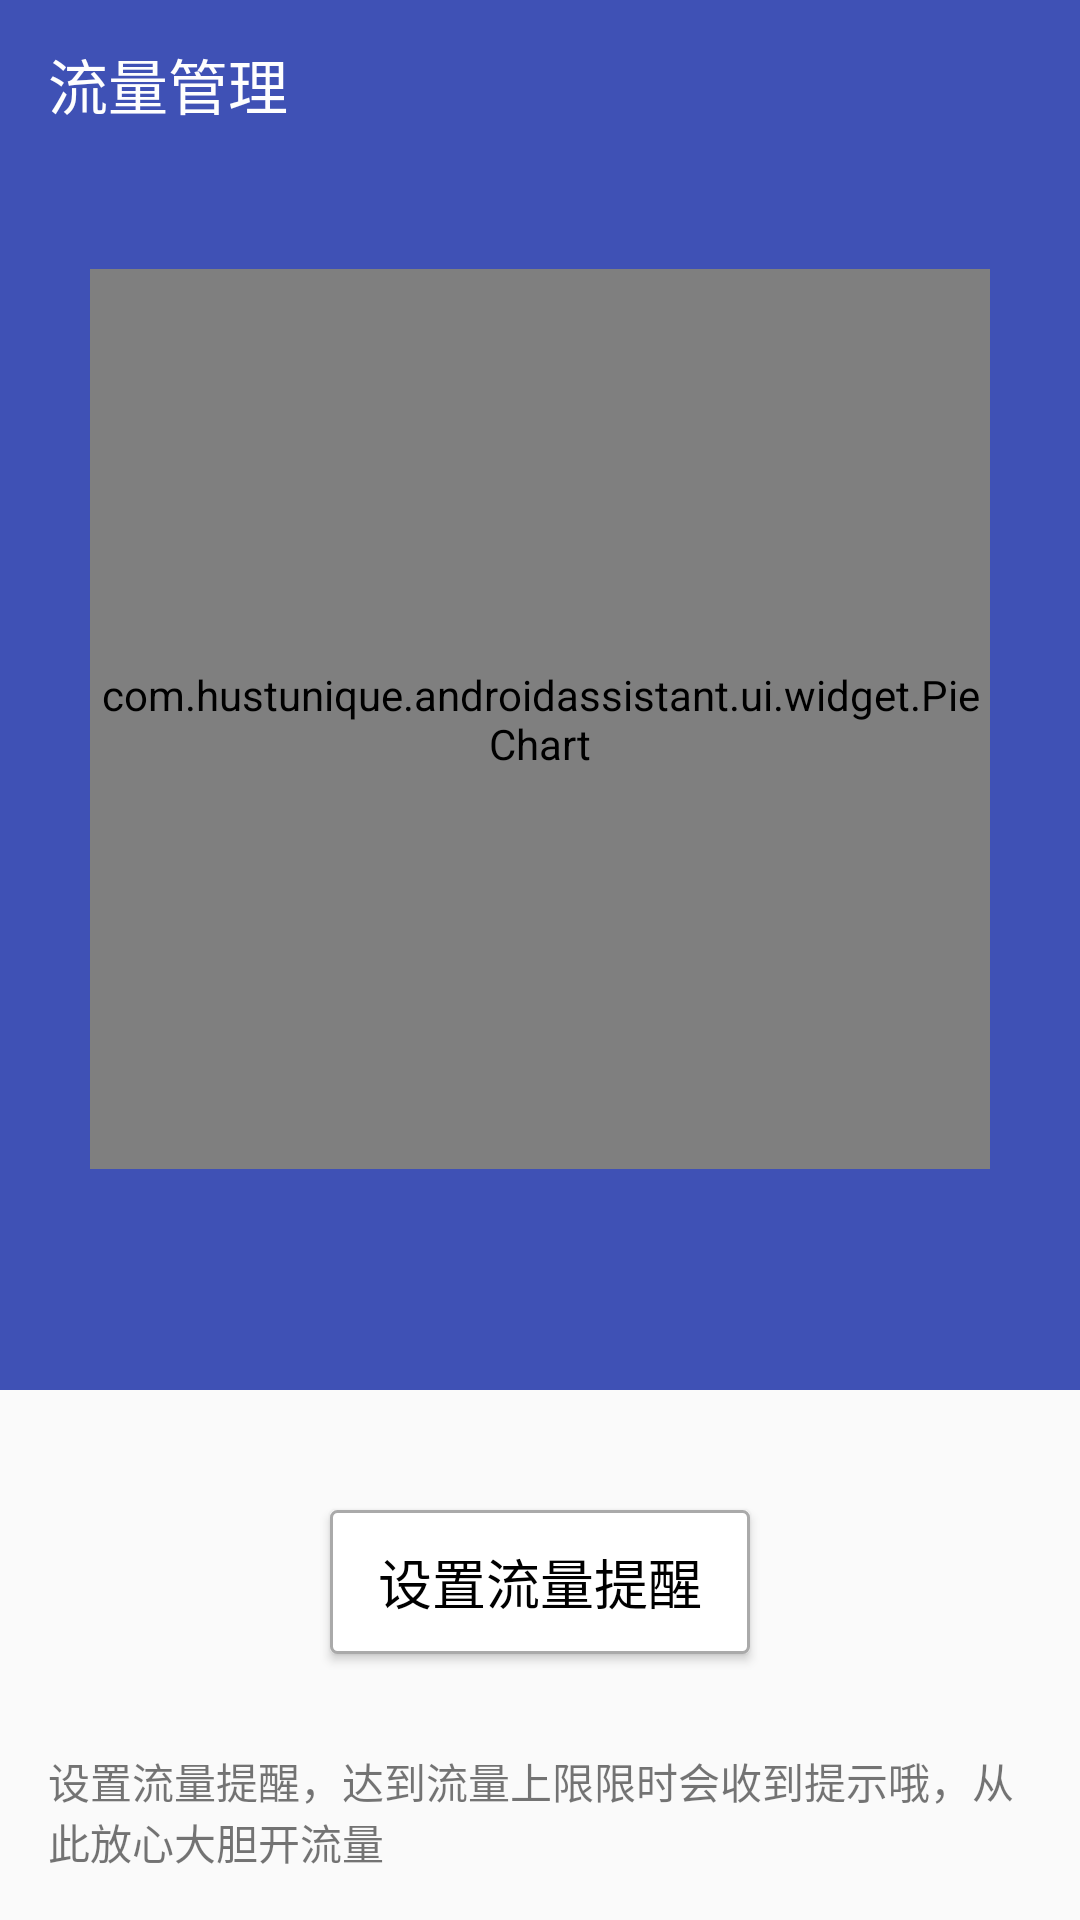

Write the Android layout XML for this screen, with the resource values it uses.
<!-- AndroidManifest.xml: application theme AppTheme -->
<!-- res/layout/activity_data_usage.xml -->
<?xml version="1.0" encoding="utf-8"?>
<LinearLayout
    xmlns:android="http://schemas.android.com/apk/res/android"
    xmlns:app="http://schemas.android.com/apk/res-auto"
    xmlns:tools="http://schemas.android.com/tools"
    android:id="@+id/activity_data_usage"
    android:layout_width="match_parent"
    android:layout_height="match_parent"
    android:orientation="vertical"
    tools:context="ui.activity.DataUsageActivity">

    <android.support.design.widget.AppBarLayout
        android:id="@+id/appbar"
        android:layout_width="match_parent"
        android:layout_height="0dp"
        android:layout_weight="1">

        <android.support.v7.widget.Toolbar
            android:id="@+id/toolbar"
            android:layout_width="match_parent"
            android:layout_height="?attr/actionBarSize"
            app:theme="@style/ThemeOverlay.AppCompat.Dark"
            app:title="@string/title_activity_data"
            app:titleTextColor="@color/textPrimaryColorInverse"/>

        <TextView
            android:id="@+id/tv_data_used"
            android:layout_width="match_parent"
            android:layout_height="wrap_content"
            android:layout_gravity="center_vertical"
            android:gravity="center_horizontal"
            android:textColor="@color/textPrimaryColorInverse"
            android:textSize="25sp"
            tools:text="您本月已使用 430 MB"/>
        <com.hustunique.androidassistant.ui.widget.PieChart
            android:layout_gravity="center_horizontal"
            android:id="@+id/pieChart"
            android:layout_width="300dp"
            android:layout_height="300dp"
            app:textSize="20sp"
            app:name="统计"/>
    </android.support.design.widget.AppBarLayout>

    <include
        layout="@layout/content_data_usage"/>
</LinearLayout>
<!-- res/layout/content_data_usage.xml (included above) -->
<?xml version="1.0" encoding="utf-8"?>
<LinearLayout xmlns:android="http://schemas.android.com/apk/res/android"
              xmlns:tools="http://schemas.android.com/tools"
              android:layout_width="match_parent"
              android:layout_height="wrap_content"
              android:orientation="vertical"
              tools:showIn="@layout/activity_data_usage">

    <Button
        android:id="@+id/btn_data_setting"
        style="@style/AppTheme.Button.Small"
        android:layout_gravity="center"
        android:layout_marginTop="40dp"
        android:text="@string/data_setting"/>

    <TextView
        android:layout_width="wrap_content"
        android:layout_height="wrap_content"
        android:layout_gravity="center_horizontal"
        android:layout_margin="@dimen/activity_horizontal_margin"
        android:text="@string/data_setting_detail"/>
</LinearLayout>
<!-- resources referenced by this layout -->
<resources>
  <color name="textPrimaryColorInverse">#FEFEFE</color>
  <dimen name="activity_horizontal_margin">16dp</dimen>
  <string name="data_setting">设置流量提醒</string>
  <string name="data_setting_detail">设置流量提醒，达到流量上限限时会收到提示哦，从此放心大胆开流量</string>
  <string name="title_activity_data">流量管理</string>
  <style name="AppTheme.Button.Small" parent="AppTheme.Button">
      <item name="android:paddingLeft">@dimen/activity_horizontal_margin</item>
      <item name="android:paddingRight">@dimen/activity_horizontal_margin</item>
      <item name="android:layout_marginTop">@dimen/activity_horizontal_margin</item>
      <item name="android:layout_marginBottom">@dimen/activity_horizontal_margin</item>
      <item name="android:layout_width">wrap_content</item>
      <item name="android:layout_height">wrap_content</item>
    </style>
  <style name="AppTheme" parent="Theme.AppCompat.Light.DarkActionBar">
      
      <item name="colorPrimary">@color/colorPrimary</item>
      <item name="colorPrimaryDark">@color/colorPrimaryDark</item>
      <item name="colorAccent">@color/colorAccent</item>
      <item name="android:windowAnimationStyle">@style/CustomActivityAnimation</item>
    </style>
  <style name="AppTheme.Button" parent="@android:style/Widget.Holo.Button">
      <item name="android:background">@drawable/btn_bgd</item>
      <item name="android:textColor">@android:color/background_dark</item>
      <item name="android:minWidth">112dp</item>
    </style>
  <color name="colorPrimary">#03A9F4</color>
  <color name="colorPrimaryDark">#0288D1</color>
  <color name="colorAccent">#448AFF</color>
  <style name="CustomActivityAnimation" parent="@android:style/Animation.Activity">
      <item name="android:activityOpenEnterAnimation">@anim/slide_in_right</item>
      <item name="android:activityOpenExitAnimation">@anim/slide_out_left</item>
      <item name="android:activityCloseEnterAnimation">@anim/slide_in_left</item>
      <item name="android:activityCloseExitAnimation">@anim/slide_out_right</item>
    </style>
  <!-- drawable btn_bgd (drawable) -->
  <?xml version="1.0" encoding="utf-8"?>
  <selector xmlns:android="http://schemas.android.com/apk/res/android">
  
    <item android:drawable="@drawable/btn_bgd_clicked" android:state_selected="true"/>
    <item android:drawable="@drawable/btn_bgd_clicked" android:state_pressed="true"/>
    <item android:drawable="@drawable/btn_bgd_default"/>
  
  </selector>
  <!-- drawable btn_bgd_clicked (drawable) -->
  <?xml version="1.0" encoding="utf-8"?>
  <shape xmlns:android="http://schemas.android.com/apk/res/android">
    <solid android:color="@color/colorBgd"/>
    <stroke android:width="1dp" android:color="@android:color/darker_gray"/>
    <corners android:radius="2dp"/>
  </shape>
  <!-- drawable btn_bgd_default (drawable) -->
  <?xml version="1.0" encoding="utf-8"?>
  <shape xmlns:android="http://schemas.android.com/apk/res/android">
    <solid android:color="@android:color/white"/>
    <stroke android:width="1dp" android:color="@android:color/darker_gray"/>
    <corners android:radius="2dp"/>
  </shape>
  <color name="colorBgd">#FAFAFA</color>
</resources>
